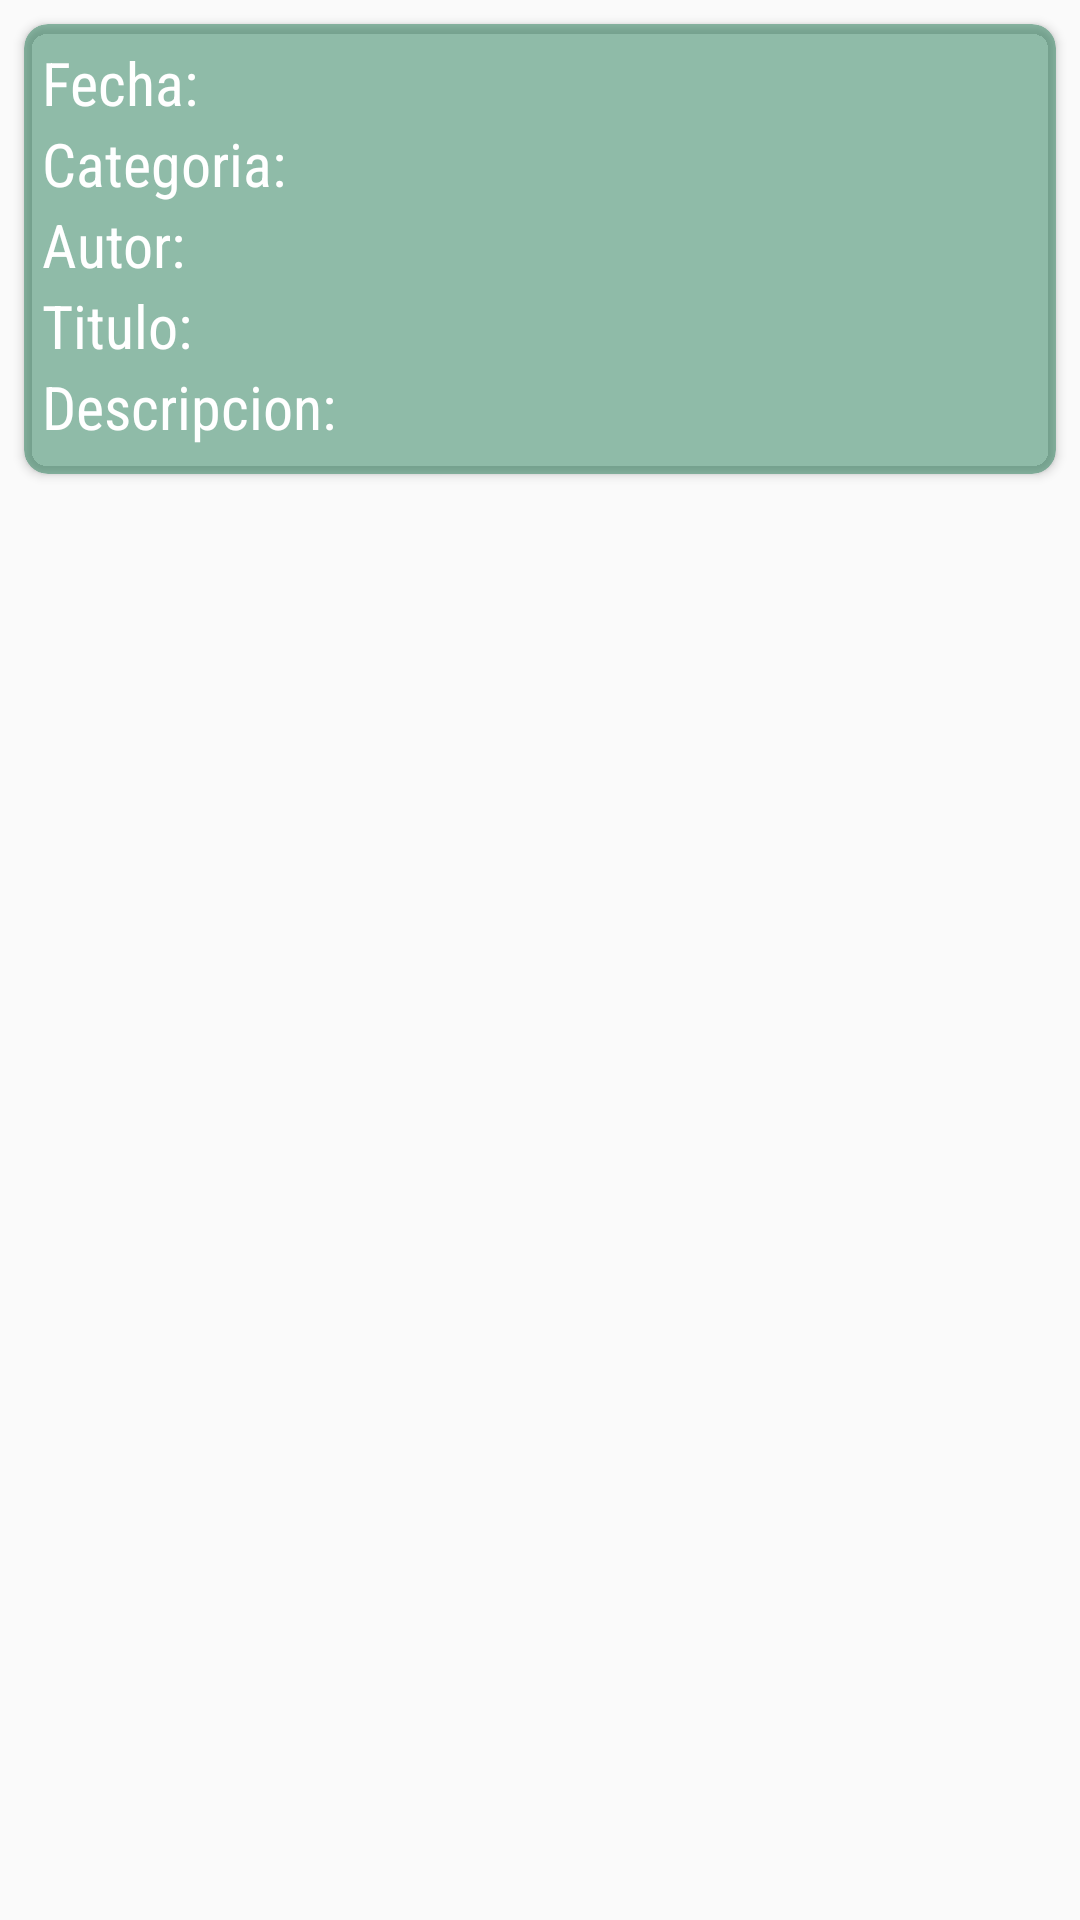

Here is an Android app screen rendered from its layout file. Give the layout XML and the strings, colors and styles it references.
<!-- AndroidManifest.xml: application theme AppTheme -->
<!-- res/layout/foro_item.xml -->
<?xml version="1.0" encoding="utf-8"?>
<LinearLayout xmlns:android="http://schemas.android.com/apk/res/android"
    xmlns:app="http://schemas.android.com/apk/res-auto"
    android:orientation="vertical"
    android:layout_width="match_parent"
    android:layout_height="wrap_content"
    android:id="@+id/parent_layout">
    <androidx.cardview.widget.CardView
        android:id="@+id/foro_card_view"
        android:layout_width="match_parent"
        android:layout_height="150dp"
        android:layout_margin="8dp"
        android:backgroundTint="@color/colorCard"
        app:cardCornerRadius="8dp">


        <LinearLayout
            android:layout_width="match_parent"
            android:layout_height="match_parent"
            android:orientation="vertical"
            android:layout_margin="6dp">

            <TextView
                android:id="@+id/fecha"
                android:layout_width="wrap_content"
                android:layout_height="wrap_content"
                android:layout_centerInParent="true"
                android:fontFamily="sans-serif-condensed"
                android:text="Fecha: "
                android:textColor="@android:color/white"
                android:textSize="20sp" />
            <TextView
                android:id="@+id/categoria"
                android:layout_width="wrap_content"
                android:layout_height="wrap_content"
                android:layout_centerInParent="true"
                android:fontFamily="sans-serif-condensed"
                android:text="Categoria: "
                android:textColor="@android:color/white"
                android:textSize="20sp"
                android:maxLines="2"/>

            <TextView
                android:id="@+id/Autor"
                android:layout_width="wrap_content"
                android:layout_height="wrap_content"
                android:layout_centerInParent="true"
                android:fontFamily="sans-serif-condensed"
                android:text="Autor: "
                android:textColor="@android:color/white"
                android:textSize="20sp" />
            <TextView
                android:id="@+id/titulo"
                android:layout_width="wrap_content"
                android:layout_height="wrap_content"
                android:layout_centerInParent="true"
                android:fontFamily="sans-serif-condensed"
                android:text="Titulo: "
                android:textColor="@android:color/white"
                android:textSize="20sp"
                android:maxLines="1"/>
            <TextView
                android:id="@+id/descripcion"
                android:layout_width="wrap_content"
                android:layout_height="wrap_content"
                android:layout_centerInParent="true"
                android:fontFamily="sans-serif-condensed"
                android:text="Descripcion: "
                android:textColor="@android:color/white"
                android:textSize="20sp"
                android:maxLines="2"/>




        </LinearLayout>



    </androidx.cardview.widget.CardView>


</LinearLayout>
<!-- resources referenced by this layout -->
<resources>
  <color name="colorCard">#740F6F45</color>
  <style name="AppTheme" parent="Theme.AppCompat.Light.DarkActionBar">
          
          <item name="colorPrimary">@color/colorPrimary</item>
          <item name="colorPrimaryDark">@color/colorPrimary</item>
          <item name="colorAccent">@color/colorAccent</item>
      </style>
  <color name="colorPrimary">#02030E</color>
  <color name="colorAccent">#D81B60</color>
</resources>
